Run: headless pygame with SDL's dummy video driver; simulated clock (each Clock.tick advances the game by its frame time, no real sleeping); random seed 0; keys injected as events and as key.get_pressed() state; no mouse input.
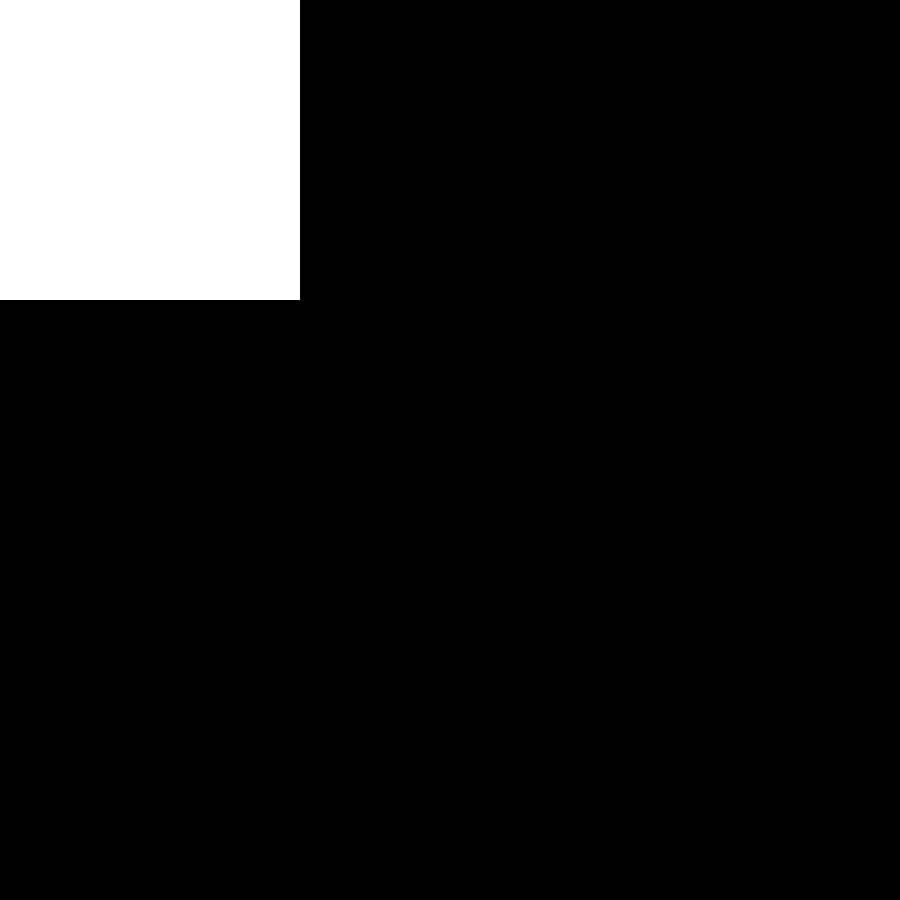
Frame 1 of 4 · flips 1–60 · no input
Frame 2 of 4 · flips 61–180 · tapped SPACE, RETURN · held RIGHT (→), D · screen unchanged from frame 1, image omitted
Frame 3 of 4 · flips 181–300 · held DOWN (↓), S · screen unchanged from frame 2, image omitted
Frame 4 of 4 · flips 301–420 · held LEFT (←), A, UP (↑), W · screen unchanged from frame 3, image omitted

The pygame program that drew these frames:

import pygame

surf = pygame.display.set_mode((900, 900))
run = True
while run:
    pygame.draw.rect(surf, (255, 255, 255), pygame.Rect(0, 0, 300, 300))
    pygame.display.flip()
    for event in pygame.event.get():
        if event.type == pygame.QUIT:
            run = False
        if event.type == pygame.KEYDOWN:
            if event.key == pygame.K_SPACE:
                print("vous avez appuyé sur la touche espace")
            elif event.key == pygame.K_a:
                print("vous avez appuyé sur la touche A")
            elif event.key == pygame.K_RETURN:
                print("vous avez appuyé sur la touche Entrée")
            else:
                print("vous avez appuyé sur une touche")
    pygame.display.flip()
pygame.quit()
